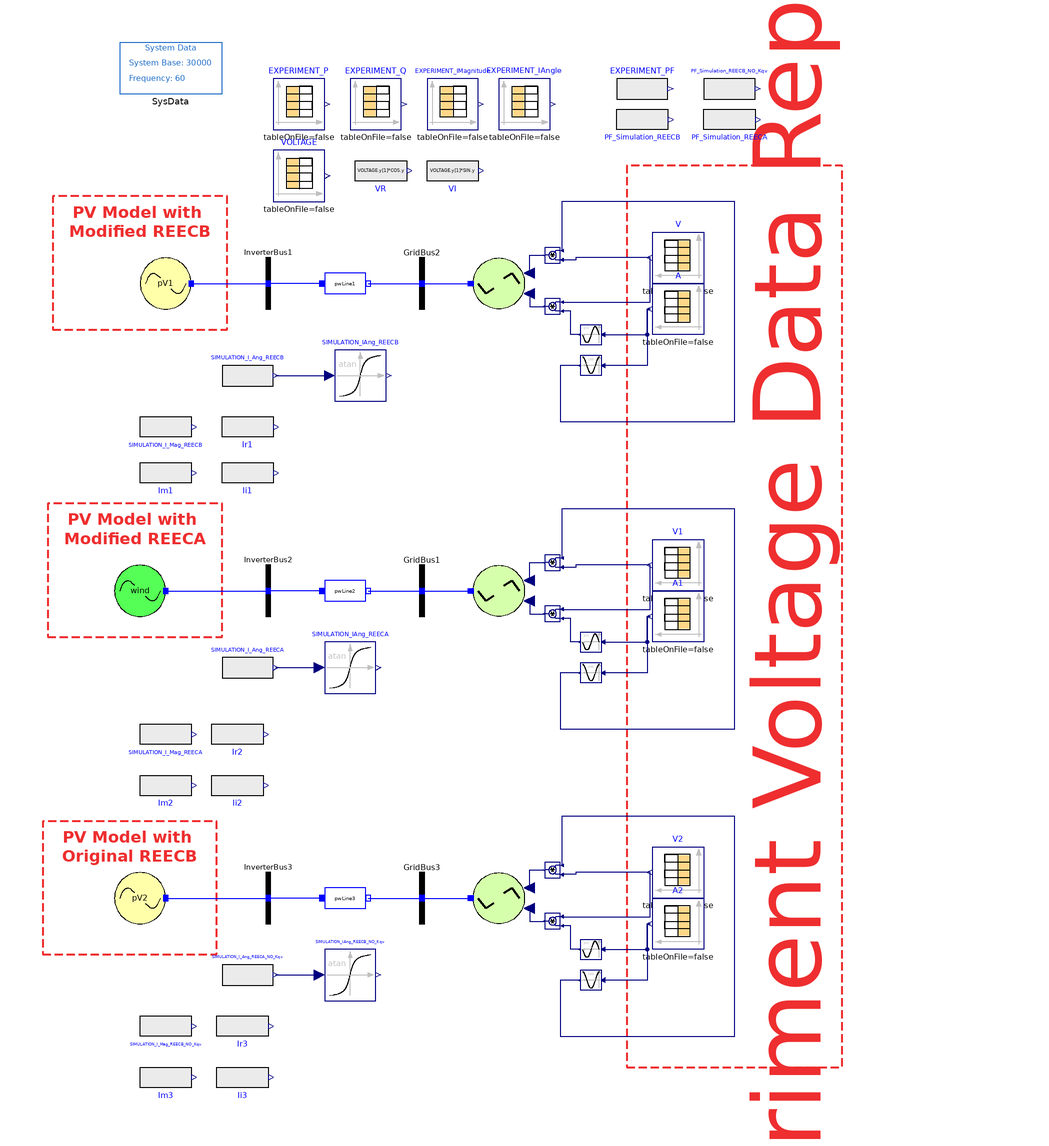

The Modelica model whose source follows is shown above as a component diagram (icons at their Placement, wires along their Line points).

model VoltageVariation_350_to_330_V
  extends Modelica.Icons.Example;
  OpenRESV.Electrical.Renewables.PSSE.PV pV1(
    V_b=353.92049703035,
    P_0(displayUnit="W") = EXPERIMENT_P.table[1, 2],
    Q_0(displayUnit="V.A") = EXPERIMENT_Q.table[1, 2],
    angle_0(displayUnit="rad"),
    QFunctionality=0,
    redeclare
      OpenRESV.Electrical.Renewables.PSSE.InverterInterface.REGCA1
      RenewableGenerator(Tg=0.01, Tfltr=0.01),
    redeclare
      OpenRESV.Electrical.Renewables.PSSE.ElectricalController.REECB1_modified
      RenewableController(
      Trv=0.01,
      dbd1=-0.00001,
      dbd2=0.00001,
      Kqv=0.011,
      Tp=0.01,
      Tiq=0.01,
      Tpord=0.01),
    redeclare OpenRESV.Electrical.Renewables.PSSE.PlantController.REPCA1
      PlantController) annotation (Placement(transformation(extent={{-120,
            110},{-100,130}})));
  OpenRESV.Electrical.Buses.Bus InverterBus1(V_b=353.92049703035, angle_0
      =0)
    annotation (Placement(transformation(extent={{-80,110},{-60,130}})));
  OpenRESV.Electrical.Sources.VoltageSourceReImInput voltageSourceReImInput(V_b=
        353.920497030345)
    annotation (Placement(transformation(extent={{30,110},{10,130}})));
  inner OpenRESV.Electrical.SystemBase SysData(fn=60, S_b(displayUnit=
          "V.A") = 30000)
    annotation (Placement(transformation(extent={{-128,194},{-88,214}})));
  OpenRESV.Electrical.Buses.Bus GridBus2(V_b=353.92049703035, angle_0=0)
    annotation (Placement(transformation(extent={{-20,110},{0,130}})));
  OpenRESV.Electrical.Branches.PwLine pwLine1(
    R=0,
    X=0.0000000000001,
    G=0,
    B=0)
    annotation (Placement(transformation(extent={{-50,110},{-30,130}})));
  Modelica.Blocks.Math.Atan SIMULATION_IAng_REECB
    annotation (Placement(transformation(extent={{-44,74},{-24,94}})));
  Modelica.Blocks.Sources.RealExpression SIMULATION_I_Ang_REECB(y=pwLine1.is.im/
        pwLine1.is.re)
    annotation (Placement(transformation(extent={{-88,74},{-68,94}})));
  Modelica.Blocks.Sources.CombiTimeTable EXPERIMENT_P(table=[0.12689,904.73; 0.18793,
        903.56; 0.32603,903.56; 0.38918,904.18; 0.54505,904.18; 0.60702,904.98;
        0.7326,904.98; 0.81161,904.74; 0.95393,904.71; 1.033,905.84; 1.1576,905.64;
        1.2519,903.55; 1.376,904.09; 1.4541,905.14; 1.6103,904.67; 1.6571,904.67;
        1.7989,906.03; 1.8622,906.03; 2.0169,903.6; 2.1403,903.6; 2.1874,904.53;
        2.3267,904.53; 2.3894,904.79; 2.5443,904.79; 2.6228,904.07; 2.7629,904.07;
        2.8255,905.46; 2.9354,905.46; 3.0291,904.18; 3.1528,903.79; 3.2314,904.86;
        3.3571,904.74; 3.418,903.68; 3.5729,903.71; 3.6349,904.61; 3.7734,904.61;
        3.8341,903.78; 3.9728,904.24; 4.0487,904.21; 4.1896,903.33; 4.329,905.46;
        4.3916,905.21; 4.4538,905.21; 4.6258,938.76; 4.7838,922.63; 4.8601,905.8;
        5.002,902.52; 5.1423,902.55; 5.2048,902.88; 5.3286,902.88; 5.3897,902.49;
        5.4512,902.49; 5.6073,902.55; 5.7335,901.56; 5.7951,902.94; 5.8581,902.94;
        5.9667,902.58; 6.1208,902.58; 6.1827,901.23; 6.2609,901.23; 6.3689,902.51;
        6.4161,902.51; 6.5548,902.48; 6.6314,902.49; 6.7698,902.43; 6.8169,902.43;
        6.9436,902.43; 7.0066,901.49; 7.1456,901.49; 7.2079,902.35; 7.3309,902.38;
        7.3946,902.8; 7.4415,902.8; 7.5828,901.9; 7.6459,900.92; 7.7726,901.71;
        7.8333,902.66], extrapolation=Modelica.Blocks.Types.Extrapolation.HoldLastPoint)
    annotation (Placement(transformation(extent={{-68,180},{-48,200}})));
  Modelica.Blocks.Sources.CombiTimeTable EXPERIMENT_Q(table=[0.12689,479.47; 0.18793,
        479.14; 0.32603,479.14; 0.38918,480.46; 0.54505,480.46; 0.60702,478.99;
        0.7326,478.99; 0.81161,479.41; 0.95393,479.46; 1.033,479.88; 1.1576,480.25;
        1.2519,479.14; 1.376,478.14; 1.4541,478.67; 1.6103,479.57; 1.6571,479.57;
        1.7989,479.57; 1.8622,479.57; 2.0169,479.02; 2.1403,479.02; 2.1874,479.83;
        2.3267,479.83; 2.3894,479.31; 2.5443,479.31; 2.6228,478.19; 2.7629,478.19;
        2.8255,480.62; 2.9354,480.62; 3.0291,477.91; 3.1528,478.65; 3.2314,479.2;
        3.3571,479.41; 3.418,478.87; 3.5729,478.81; 3.6349,479.68; 3.7734,479.68;
        3.8341,478.72; 3.9728,477.88; 4.0487,477.87; 4.1896,479.49; 4.329,480.62;
        4.3916,478.51; 4.4538,478.51; 4.6258,486.83; 4.7838,516.66; 4.8601,507.21;
        5.002,498.51; 5.1423,498.46; 5.2048,497.76; 5.3286,497.76; 5.3897,498.5;
        5.4512,498.5; 5.6073,498.39; 5.7335,497.86; 5.7951,497.72; 5.8581,497.72;
        5.9667,498.35; 6.1208,498.35; 6.1827,498.51; 6.2609,498.51; 6.3689,498.52;
        6.4161,498.52; 6.5548,498.57; 6.6314,498.57; 6.7698,498.68; 6.8169,498.68;
        6.9436,498.68; 7.0066,498.04; 7.1456,498.04; 7.2079,498.83; 7.3309,498.78;
        7.3946,497.99; 7.4415,497.99; 7.5828,499.61; 7.6459,499.08; 7.7726,497.67;
        7.8333,498.19],
                 extrapolation=Modelica.Blocks.Types.Extrapolation.HoldLastPoint)
    annotation (Placement(transformation(extent={{-38,180},{-18,200}})));
  Modelica.Blocks.Sources.CombiTimeTable V(table=[0.12689,1; 0.18793,0.99999; 0.32603,
        0.99999; 0.38918,0.99999; 0.54505,0.99999; 0.60702,0.99999; 0.7326,0.99999;
        0.81161,0.99998; 0.95393,0.99998; 1.033,1; 1.1576,1; 1.2519,0.99999; 1.376,
        0.99999; 1.4541,0.99999; 1.6103,0.99999; 1.6571,0.99999; 1.7989,1; 1.8622,
        1; 2.0169,0.99998; 2.1403,0.99998; 2.1874,0.99999; 2.3267,0.99999; 2.3894,
        0.99998; 2.5443,0.99998; 2.6228,0.99999; 2.7629,0.99999; 2.8255,1; 2.9354,
        1; 3.0291,0.99996; 3.1528,0.99996; 3.2314,0.99999; 3.3571,0.99999; 3.418,
        0.99998; 3.5729,0.99998; 3.6349,0.99999; 3.7734,0.99999; 3.8341,0.99999;
        3.9728,0.99999; 4.0487,0.99996; 4.1896,0.99996; 4.329,1; 4.3916,0.99998;
        4.4538,0.99998; 4.6258,0.996; 4.7838,0.996; 4.8601,0.94628; 5.002,0.9459;
        5.1423,0.9459; 5.2048,0.94584; 5.3286,0.94584; 5.3897,0.94586; 5.4512,0.94586;
        5.6073,0.94586; 5.7335,0.94586; 5.7951,0.94587; 5.8581,0.94587; 5.9667,0.94587;
        6.1208,0.94587; 6.1827,0.94588; 6.2609,0.94588; 6.3689,0.94589; 6.4161,0.94589;
        6.5548,0.94589; 6.6314,0.9459; 6.7698,0.9459; 6.8169,0.9459; 6.9436,0.9459;
        7.0066,0.94588; 7.1456,0.94588; 7.2079,0.9459; 7.3309,0.9459; 7.3946,0.94588;
        7.4415,0.94588; 7.5828,0.94588; 7.6459,0.94589; 7.7726,0.94589; 7.8333,0.94586],
      extrapolation=Modelica.Blocks.Types.Extrapolation.LastTwoPoints)
    annotation (Placement(transformation(extent={{100,120},{80,140}})));
  Modelica.Blocks.Sources.CombiTimeTable A(table=[0.12689,-0.52401; 0.18793,-0.52401;
        0.32603,-0.52401; 0.38918,-0.52401; 0.54505,-0.52401; 0.60702,-0.52401;
        0.7326,-0.52401; 0.81161,-0.52401; 0.95393,-0.52395; 1.033,-0.52395; 1.1576,
        -0.52401; 1.2519,-0.52401; 1.376,-0.52395; 1.4541,-0.52395; 1.6103,-0.52401;
        1.6571,-0.52401; 1.7989,-0.52401; 1.8622,-0.52401; 2.0169,-0.52401; 2.1403,
        -0.52401; 2.1874,-0.52401; 2.3267,-0.52401; 2.3894,-0.52401; 2.5443,-0.52401;
        2.6228,-0.52401; 2.7629,-0.52401; 2.8255,-0.52401; 2.9354,-0.52401; 3.0291,
        -0.52401; 3.1528,-0.52401; 3.2314,-0.52401; 3.3571,-0.52395; 3.418,-0.52395;
        3.5729,-0.52401; 3.6349,-0.52401; 3.7734,-0.52401; 3.8341,-0.52401; 3.9728,
        -0.52401; 4.0487,-0.52401; 4.1896,-0.52395; 4.329,-0.52395; 4.3916,-0.52401;
        4.4538,-0.52401; 4.6258,-0.52447; 4.7838,-0.52377; 4.8601,-0.52377; 5.002,
        -0.52395; 5.1423,-0.52401; 5.2048,-0.52401; 5.3286,-0.52401; 5.3897,-0.52401;
        5.4512,-0.52401; 5.6073,-0.52401; 5.7335,-0.52401; 5.7951,-0.52401; 5.8581,
        -0.52401; 5.9667,-0.52401; 6.1208,-0.52401; 6.1827,-0.52401; 6.2609,-0.52401;
        6.3689,-0.52406; 6.4161,-0.52406; 6.5548,-0.52401; 6.6314,-0.52401; 6.7698,
        -0.52401; 6.8169,-0.52401; 6.9436,-0.52401; 7.0066,-0.52401; 7.1456,-0.52401;
        7.2079,-0.52401; 7.3309,-0.52406; 7.3946,-0.52406; 7.4415,-0.52406; 7.5828,
        -0.52395; 7.6459,-0.52395; 7.7726,-0.52401; 7.8333,-0.52401],
      extrapolation=Modelica.Blocks.Types.Extrapolation.LastTwoPoints)
    annotation (Placement(transformation(extent={{100,100},{80,120}})));
  Modelica.Blocks.Math.Cos COS
    annotation (Placement(transformation(extent={{60,84},{52,92}})));
  Modelica.Blocks.Math.Sin SIN
    annotation (Placement(transformation(extent={{60,96},{52,104}})));
  Modelica.Blocks.Math.Product product1 annotation (Placement(transformation(
        extent={{-3,-3},{3,3}},
        rotation=180,
        origin={41,131})));
  Modelica.Blocks.Math.Product product2 annotation (Placement(transformation(
        extent={{-3,-3},{3,3}},
        rotation=180,
        origin={41,111})));
  Modelica.Blocks.Sources.CombiTimeTable EXPERIMENT_IAngle(table=[0.12689,-1.0113;
        0.18793,-1.0116; 0.32603,-1.0116; 0.38918,-1.0124; 0.54505,-1.0124; 0.60702,
        -1.0108; 0.7326,-1.0108; 0.81161,-1.0113; 0.95393,-1.0113; 1.033,-1.0111;
        1.1576,-1.0116; 1.2519,-1.0116; 1.376,-1.0104; 1.4541,-1.0104; 1.6103,-1.0114;
        1.6571,-1.0114; 1.7989,-1.0108; 1.8622,-1.0108; 2.0169,-1.0115; 2.1403,-1.0115;
        2.1874,-1.0117; 2.3267,-1.0117; 2.3894,-1.0112; 2.5443,-1.0112; 2.6228,-1.0105;
        2.7629,-1.0105; 2.8255,-1.012; 2.9354,-1.012; 3.0291,-1.0102; 3.1528,-1.0111;
        3.2314,-1.011; 3.3571,-1.0112; 3.418,-1.0112; 3.5729,-1.0112; 3.6349,-1.0116;
        3.7734,-1.0116; 3.8341,-1.0111; 3.9728,-1.0102; 4.0487,-1.0102; 4.1896,-1.0119;
        4.329,-1.0119; 4.3916,-1.0103; 4.4538,-1.0103; 4.6258,-1.0029; 4.7838,-1.0343;
        4.8601,-1.0342; 5.002,-1.0286; 5.1423,-1.0286; 5.2048,-1.0278; 5.3286,-1.0278;
        5.3897,-1.0287; 5.4512,-1.0287; 5.6073,-1.0285; 5.7335,-1.0286; 5.7951,-1.0278;
        5.8581,-1.0278; 5.9667,-1.0285; 6.1208,-1.0285; 6.1827,-1.0293; 6.2609,-1.0293;
        6.3689,-1.0287; 6.4161,-1.0287; 6.5548,-1.0287; 6.6314,-1.0287; 6.7698,-1.0288;
        6.8169,-1.0288; 6.9436,-1.0288; 7.0066,-1.0287; 7.1456,-1.0287; 7.2079,-1.029;
        7.3309,-1.029; 7.3946,-1.0281; 7.4415,-1.0281; 7.5828,-1.0298; 7.6459,-1.0298;
        7.7726,-1.0283; 7.8333,-1.0283], extrapolation=Modelica.Blocks.Types.Extrapolation.HoldLastPoint)
    annotation (Placement(transformation(extent={{20,180},{40,200}})));
  Modelica.Blocks.Sources.RealExpression EXPERIMENT_PF(y=EXPERIMENT_P.y[1]/sqrt(
         EXPERIMENT_P.y[1]^2 + EXPERIMENT_Q.y[1]^2))
    annotation (Placement(transformation(extent={{66,186},{86,206}})));
  Modelica.Blocks.Sources.RealExpression PF_Simulation_REECB(y=pwLine1.P12/sqrt(
         pwLine1.P12^2 + pwLine1.Q12^2))
    annotation (Placement(transformation(extent={{66,194},{86,174}})));
  OpenRESV.Electrical.Renewables.PSSE.Wind_or_PV wind(
    V_b=353.92049703035,
    P_0(displayUnit="W") = EXPERIMENT_P.table[1, 2],
    Q_0(displayUnit="V.A") = EXPERIMENT_Q.table[1, 2],
    angle_0(displayUnit="rad"),
    QFunctionality=0,
    redeclare
      OpenRESV.Electrical.Renewables.PSSE.InverterInterface.REGCA1
      RenewableGenerator(Tg=0.01, Tfltr=0.01),
    redeclare
      OpenRESV.Electrical.Renewables.PSSE.ElectricalController.REECA1
      RenewableController(
      dbd1=-0.0001,
      dbd2=0.0001,
      Kqv=0.011,
      Tp=0.01,
      Tiq=0.01,
      Tpord=0.01),
    redeclare OpenRESV.Electrical.Renewables.PSSE.PlantController.REPCA1
      PlantController,
    redeclare OpenRESV.Electrical.Renewables.PSSE.WindDriveTrain.WTDTA1
      DriveTrain,
    W0=0)
    annotation (Placement(transformation(extent={{-130,-10},{-110,10}})));

  OpenRESV.Electrical.Buses.Bus InverterBus2(V_b=352.01, angle_0=0)
    annotation (Placement(transformation(extent={{-80,-10},{-60,10}})));
  OpenRESV.Electrical.Sources.VoltageSourceReImInput voltageSourceReImInput1(V_b=
        353.920497030345)
    annotation (Placement(transformation(extent={{30,-10},{10,10}})));
  OpenRESV.Electrical.Buses.Bus GridBus1(V_b=353.92049703035, angle_0=0)
    annotation (Placement(transformation(extent={{-20,-10},{0,10}})));
  OpenRESV.Electrical.Branches.PwLine pwLine2(
    R=0,
    X=0.00000000001,
    G=0,
    B=0)
    annotation (Placement(transformation(extent={{-50,-10},{-30,10}})));
  Modelica.Blocks.Sources.CombiTimeTable V1(table=[0.12689,1; 0.18793,0.99999; 0.32603,
        0.99999; 0.38918,0.99999; 0.54505,0.99999; 0.60702,0.99999; 0.7326,0.99999;
        0.81161,0.99998; 0.95393,0.99998; 1.033,1; 1.1576,1; 1.2519,0.99999; 1.376,
        0.99999; 1.4541,0.99999; 1.6103,0.99999; 1.6571,0.99999; 1.7989,1; 1.8622,
        1; 2.0169,0.99998; 2.1403,0.99998; 2.1874,0.99999; 2.3267,0.99999; 2.3894,
        0.99998; 2.5443,0.99998; 2.6228,0.99999; 2.7629,0.99999; 2.8255,1; 2.9354,
        1; 3.0291,0.99996; 3.1528,0.99996; 3.2314,0.99999; 3.3571,0.99999; 3.418,
        0.99998; 3.5729,0.99998; 3.6349,0.99999; 3.7734,0.99999; 3.8341,0.99999;
        3.9728,0.99999; 4.0487,0.99996; 4.1896,0.99996; 4.329,1; 4.3916,0.99998;
        4.4538,0.99998; 4.6258,0.996; 4.7838,0.996; 4.8601,0.94628; 5.002,0.9459;
        5.1423,0.9459; 5.2048,0.94584; 5.3286,0.94584; 5.3897,0.94586; 5.4512,0.94586;
        5.6073,0.94586; 5.7335,0.94586; 5.7951,0.94587; 5.8581,0.94587; 5.9667,0.94587;
        6.1208,0.94587; 6.1827,0.94588; 6.2609,0.94588; 6.3689,0.94589; 6.4161,0.94589;
        6.5548,0.94589; 6.6314,0.9459; 6.7698,0.9459; 6.8169,0.9459; 6.9436,0.9459;
        7.0066,0.94588; 7.1456,0.94588; 7.2079,0.9459; 7.3309,0.9459; 7.3946,0.94588;
        7.4415,0.94588; 7.5828,0.94588; 7.6459,0.94589; 7.7726,0.94589; 7.8333,0.94586],
      extrapolation=Modelica.Blocks.Types.Extrapolation.HoldLastPoint)
    annotation (Placement(transformation(extent={{100,0},{80,20}})));
  Modelica.Blocks.Sources.CombiTimeTable A1(table=[0.12689,-0.52401; 0.18793,-0.52401;
        0.32603,-0.52401; 0.38918,-0.52401; 0.54505,-0.52401; 0.60702,-0.52401;
        0.7326,-0.52401; 0.81161,-0.52401; 0.95393,-0.52395; 1.033,-0.52395; 1.1576,
        -0.52401; 1.2519,-0.52401; 1.376,-0.52395; 1.4541,-0.52395; 1.6103,-0.52401;
        1.6571,-0.52401; 1.7989,-0.52401; 1.8622,-0.52401; 2.0169,-0.52401; 2.1403,
        -0.52401; 2.1874,-0.52401; 2.3267,-0.52401; 2.3894,-0.52401; 2.5443,-0.52401;
        2.6228,-0.52401; 2.7629,-0.52401; 2.8255,-0.52401; 2.9354,-0.52401; 3.0291,
        -0.52401; 3.1528,-0.52401; 3.2314,-0.52401; 3.3571,-0.52395; 3.418,-0.52395;
        3.5729,-0.52401; 3.6349,-0.52401; 3.7734,-0.52401; 3.8341,-0.52401; 3.9728,
        -0.52401; 4.0487,-0.52401; 4.1896,-0.52395; 4.329,-0.52395; 4.3916,-0.52401;
        4.4538,-0.52401; 4.6258,-0.52447; 4.7838,-0.52377; 4.8601,-0.52377; 5.002,
        -0.52395; 5.1423,-0.52401; 5.2048,-0.52401; 5.3286,-0.52401; 5.3897,-0.52401;
        5.4512,-0.52401; 5.6073,-0.52401; 5.7335,-0.52401; 5.7951,-0.52401; 5.8581,
        -0.52401; 5.9667,-0.52401; 6.1208,-0.52401; 6.1827,-0.52401; 6.2609,-0.52401;
        6.3689,-0.52406; 6.4161,-0.52406; 6.5548,-0.52401; 6.6314,-0.52401; 6.7698,
        -0.52401; 6.8169,-0.52401; 6.9436,-0.52401; 7.0066,-0.52401; 7.1456,-0.52401;
        7.2079,-0.52401; 7.3309,-0.52406; 7.3946,-0.52406; 7.4415,-0.52406; 7.5828,
        -0.52395; 7.6459,-0.52395; 7.7726,-0.52401; 7.8333,-0.52401],
      extrapolation=Modelica.Blocks.Types.Extrapolation.HoldLastPoint)
    annotation (Placement(transformation(extent={{100,-20},{80,0}})));
  Modelica.Blocks.Math.Cos COS1
    annotation (Placement(transformation(extent={{60,-36},{52,-28}})));
  Modelica.Blocks.Math.Sin SIN1
    annotation (Placement(transformation(extent={{60,-24},{52,-16}})));
  Modelica.Blocks.Math.Product product3 annotation (Placement(transformation(
        extent={{-3,-3},{3,3}},
        rotation=180,
        origin={41,11})));
  Modelica.Blocks.Math.Product product4 annotation (Placement(transformation(
        extent={{-3,-3},{3,3}},
        rotation=180,
        origin={41,-9})));
  Modelica.Blocks.Sources.RealExpression PF_Simulation_REECA(y=pwLine1.P12/sqrt(
         pwLine2.P12^2 + pwLine2.Q12^2))
    annotation (Placement(transformation(extent={{100,194},{120,174}})));
  Modelica.Blocks.Math.Atan SIMULATION_IAng_REECA
    annotation (Placement(transformation(extent={{-48,-40},{-28,-20}})));
  OpenRESV.Electrical.Renewables.PSSE.PV pV2(
    V_b=353.92049703035,
    P_0(displayUnit="W") = EXPERIMENT_P.table[1, 2],
    Q_0(displayUnit="V.A") = EXPERIMENT_Q.table[1, 2],
    angle_0(displayUnit="rad"),
    QFunctionality=0,
    redeclare
      OpenRESV.Electrical.Renewables.PSSE.InverterInterface.REGCA1
      RenewableGenerator(Tg=0.01, Tfltr=0.01),
    redeclare
      OpenRESV.Electrical.Renewables.PSSE.ElectricalController.REECB1_modified
      RenewableController(
      Trv=0.01,
      dbd1=-0.0001,
      dbd2=0.0001,
      Kqv=0,
      Tp=0.01,
      Tiq=0.01,
      Tpord=0.01),
    redeclare OpenRESV.Electrical.Renewables.PSSE.PlantController.REPCA1
      PlantController) annotation (Placement(transformation(extent={{-130,
            -130},{-110,-110}})));
  OpenRESV.Electrical.Buses.Bus InverterBus3(V_b=353.92049703035, angle_0
      =0) annotation (Placement(transformation(extent={{-80,-130},{-60,-110}})));
  OpenRESV.Electrical.Sources.VoltageSourceReImInput voltageSourceReImInput2(V_b=
        353.920497030345)
    annotation (Placement(transformation(extent={{30,-130},{10,-110}})));
  OpenRESV.Electrical.Buses.Bus GridBus3(V_b=353.92049703035, angle_0=0)
    annotation (Placement(transformation(extent={{-20,-130},{0,-110}})));
  OpenRESV.Electrical.Branches.PwLine pwLine3(
    R=0,
    X=0.0000000000001,
    G=0,
    B=0) annotation (Placement(transformation(extent={{-50,-130},{-30,-110}})));
  Modelica.Blocks.Math.Atan SIMULATION_IAng_REECB_NO_Kqv
    annotation (Placement(transformation(extent={{-48,-160},{-28,-140}})));
  Modelica.Blocks.Sources.RealExpression SIMULATION_I_Ang_REECA_NO_Kqv(y=pwLine3.is.im
        /pwLine3.is.re)
    annotation (Placement(transformation(extent={{-88,-160},{-68,-140}})));
  Modelica.Blocks.Sources.CombiTimeTable V2(table=[0.12689,1; 0.18793,0.99999; 0.32603,
        0.99999; 0.38918,0.99999; 0.54505,0.99999; 0.60702,0.99999; 0.7326,0.99999;
        0.81161,0.99998; 0.95393,0.99998; 1.033,1; 1.1576,1; 1.2519,0.99999; 1.376,
        0.99999; 1.4541,0.99999; 1.6103,0.99999; 1.6571,0.99999; 1.7989,1; 1.8622,
        1; 2.0169,0.99998; 2.1403,0.99998; 2.1874,0.99999; 2.3267,0.99999; 2.3894,
        0.99998; 2.5443,0.99998; 2.6228,0.99999; 2.7629,0.99999; 2.8255,1; 2.9354,
        1; 3.0291,0.99996; 3.1528,0.99996; 3.2314,0.99999; 3.3571,0.99999; 3.418,
        0.99998; 3.5729,0.99998; 3.6349,0.99999; 3.7734,0.99999; 3.8341,0.99999;
        3.9728,0.99999; 4.0487,0.99996; 4.1896,0.99996; 4.329,1; 4.3916,0.99998;
        4.4538,0.99998; 4.6258,0.996; 4.7838,0.996; 4.8601,0.94628; 5.002,0.9459;
        5.1423,0.9459; 5.2048,0.94584; 5.3286,0.94584; 5.3897,0.94586; 5.4512,0.94586;
        5.6073,0.94586; 5.7335,0.94586; 5.7951,0.94587; 5.8581,0.94587; 5.9667,0.94587;
        6.1208,0.94587; 6.1827,0.94588; 6.2609,0.94588; 6.3689,0.94589; 6.4161,0.94589;
        6.5548,0.94589; 6.6314,0.9459; 6.7698,0.9459; 6.8169,0.9459; 6.9436,0.9459;
        7.0066,0.94588; 7.1456,0.94588; 7.2079,0.9459; 7.3309,0.9459; 7.3946,0.94588;
        7.4415,0.94588; 7.5828,0.94588; 7.6459,0.94589; 7.7726,0.94589; 7.8333,0.94586],
                                         extrapolation=Modelica.Blocks.Types.Extrapolation.LastTwoPoints)
    annotation (Placement(transformation(extent={{100,-120},{80,-100}})));
  Modelica.Blocks.Sources.CombiTimeTable A2(table=[0.12689,-0.52401; 0.18793,-0.52401;
        0.32603,-0.52401; 0.38918,-0.52401; 0.54505,-0.52401; 0.60702,-0.52401;
        0.7326,-0.52401; 0.81161,-0.52401; 0.95393,-0.52395; 1.033,-0.52395; 1.1576,
        -0.52401; 1.2519,-0.52401; 1.376,-0.52395; 1.4541,-0.52395; 1.6103,-0.52401;
        1.6571,-0.52401; 1.7989,-0.52401; 1.8622,-0.52401; 2.0169,-0.52401; 2.1403,
        -0.52401; 2.1874,-0.52401; 2.3267,-0.52401; 2.3894,-0.52401; 2.5443,-0.52401;
        2.6228,-0.52401; 2.7629,-0.52401; 2.8255,-0.52401; 2.9354,-0.52401; 3.0291,
        -0.52401; 3.1528,-0.52401; 3.2314,-0.52401; 3.3571,-0.52395; 3.418,-0.52395;
        3.5729,-0.52401; 3.6349,-0.52401; 3.7734,-0.52401; 3.8341,-0.52401; 3.9728,
        -0.52401; 4.0487,-0.52401; 4.1896,-0.52395; 4.329,-0.52395; 4.3916,-0.52401;
        4.4538,-0.52401; 4.6258,-0.52447; 4.7838,-0.52377; 4.8601,-0.52377; 5.002,
        -0.52395; 5.1423,-0.52401; 5.2048,-0.52401; 5.3286,-0.52401; 5.3897,-0.52401;
        5.4512,-0.52401; 5.6073,-0.52401; 5.7335,-0.52401; 5.7951,-0.52401; 5.8581,
        -0.52401; 5.9667,-0.52401; 6.1208,-0.52401; 6.1827,-0.52401; 6.2609,-0.52401;
        6.3689,-0.52406; 6.4161,-0.52406; 6.5548,-0.52401; 6.6314,-0.52401; 6.7698,
        -0.52401; 6.8169,-0.52401; 6.9436,-0.52401; 7.0066,-0.52401; 7.1456,-0.52401;
        7.2079,-0.52401; 7.3309,-0.52406; 7.3946,-0.52406; 7.4415,-0.52406; 7.5828,
        -0.52395; 7.6459,-0.52395; 7.7726,-0.52401; 7.8333,-0.52401],
                                                          extrapolation=
        Modelica.Blocks.Types.Extrapolation.LastTwoPoints)
    annotation (Placement(transformation(extent={{100,-140},{80,-120}})));
  Modelica.Blocks.Math.Cos COS2
    annotation (Placement(transformation(extent={{60,-156},{52,-148}})));
  Modelica.Blocks.Math.Sin SIN2
    annotation (Placement(transformation(extent={{60,-144},{52,-136}})));
  Modelica.Blocks.Math.Product product5 annotation (Placement(transformation(
        extent={{-3,-3},{3,3}},
        rotation=180,
        origin={41,-109})));
  Modelica.Blocks.Math.Product product6 annotation (Placement(transformation(
        extent={{-3,-3},{3,3}},
        rotation=180,
        origin={41,-129})));
  Modelica.Blocks.Sources.CombiTimeTable EXPERIMENT_IMagnitude(table=[0.12689,2.8931;
        0.18793,2.8898; 0.32603,2.8898; 0.38918,2.8931; 0.54505,2.8931; 0.60702,
        2.8931; 0.7326,2.8931; 0.81161,2.8931; 0.95393,2.8931; 1.033,2.8964; 1.1576,
        2.8964; 1.2519,2.8897; 1.376,2.8898; 1.4541,2.8931; 1.6103,2.8931; 1.6571,
        2.8931; 1.7989,2.8964; 1.8622,2.8964; 2.0169,2.8897; 2.1403,2.8897; 2.1874,
        2.8931; 2.3267,2.8931; 2.3894,2.8931; 2.5443,2.8931; 2.6228,2.8898; 2.7629,
        2.8898; 2.8255,2.8964; 2.9354,2.8964; 3.0291,2.8898; 3.1528,2.8898; 3.2314,
        2.8931; 3.3571,2.8931; 3.418,2.8897; 3.5729,2.8897; 3.6349,2.8931; 3.7734,
        2.8931; 3.8341,2.8897; 3.9728,2.8898; 4.0487,2.8898; 4.1896,2.8898; 4.329,
        2.8964; 4.3916,2.8931; 4.4538,2.8931; 4.6258,2.9999; 4.7838,2.9998; 4.8601,
        3.0998; 5.002,3.0799; 5.1423,3.0799; 5.2048,3.0799; 5.3286,3.0799; 5.3897,
        3.0799; 5.4512,3.0799; 5.6073,3.0799; 5.7335,3.0765; 5.7951,3.0799; 5.8581,
        3.0799; 5.9667,3.0799; 6.1208,3.0799; 6.1827,3.0765; 6.2609,3.0765; 6.3689,
        3.0799; 6.4161,3.0799; 6.5548,3.0799; 6.6314,3.0799; 6.7698,3.0799; 6.8169,
        3.0799; 6.9436,3.0799; 7.0066,3.0765; 7.1456,3.0765; 7.2079,3.0799; 7.3309,
        3.0799; 7.3946,3.0799; 7.4415,3.0799; 7.5828,3.0798; 7.6459,3.0765; 7.7726,
        3.0765; 7.8333,3.0799],
                 extrapolation=Modelica.Blocks.Types.Extrapolation.HoldLastPoint)
    annotation (Placement(transformation(extent={{-8,180},{12,200}})));
  Modelica.Blocks.Sources.RealExpression PF_Simulation_REECB_NO_Kqv(y=pwLine3.P12
        /sqrt(pwLine3.P12^2 + pwLine3.Q12^2))
    annotation (Placement(transformation(extent={{100,186},{120,206}})));
  Modelica.Blocks.Sources.RealExpression SIMULATION_I_Mag_REECB(y=sqrt(pwLine1.p.ir
        ^2 + pwLine1.p.ii^2))
    annotation (Placement(transformation(extent={{-120,74},{-100,54}})));
  Modelica.Blocks.Sources.RealExpression SIMULATION_I_Ang_REECA(y=pwLine2.is.im/
        pwLine2.is.re)
    annotation (Placement(transformation(extent={{-88,-40},{-68,-20}})));
  Modelica.Blocks.Sources.RealExpression SIMULATION_I_Mag_REECA(y=sqrt(pwLine2.p.ir
        ^2 + pwLine2.p.ii^2))
    annotation (Placement(transformation(extent={{-120,-46},{-100,-66}})));
  Modelica.Blocks.Sources.RealExpression SIMULATION_I_Mag_REECB_NO_Kqv(y=sqrt(
        pwLine3.p.ir^2 + pwLine3.p.ii^2))
    annotation (Placement(transformation(extent={{-120,-160},{-100,-180}})));
  Modelica.Blocks.Sources.CombiTimeTable VOLTAGE(table=[0.12689,353.92; 0.18793,
        353.92; 0.32603,353.92; 0.38918,353.92; 0.54505,353.92; 0.60702,353.92;
        0.7326,353.92; 0.81161,353.91; 0.95393,353.91; 1.033,353.92; 1.1576,353.92;
        1.2519,353.92; 1.376,353.92; 1.4541,353.92; 1.6103,353.92; 1.6571,353.92;
        1.7989,353.92; 1.8622,353.92; 2.0169,353.91; 2.1403,353.91; 2.1874,353.92;
        2.3267,353.92; 2.3894,353.91; 2.5443,353.91; 2.6228,353.92; 2.7629,353.92;
        2.8255,353.92; 2.9354,353.92; 3.0291,353.91; 3.1528,353.91; 3.2314,353.92;
        3.3571,353.92; 3.418,353.91; 3.5729,353.91; 3.6349,353.92; 3.7734,353.92;
        3.8341,353.92; 3.9728,353.92; 4.0487,353.91; 4.1896,353.91; 4.329,353.92;
        4.3916,353.91; 4.4538,353.91; 4.6258,352.51; 4.7838,352.51; 4.8601,334.91;
        5.002,334.77; 5.1423,334.77; 5.2048,334.75; 5.3286,334.75; 5.3897,334.76;
        5.4512,334.76; 5.6073,334.76; 5.7335,334.76; 5.7951,334.76; 5.8581,334.76;
        5.9667,334.76; 6.1208,334.76; 6.1827,334.77; 6.2609,334.77; 6.3689,334.77;
        6.4161,334.77; 6.5548,334.77; 6.6314,334.77; 6.7698,334.77; 6.8169,334.77;
        6.9436,334.77; 7.0066,334.77; 7.1456,334.77; 7.2079,334.77; 7.3309,334.77;
        7.3946,334.77; 7.4415,334.77; 7.5828,334.77; 7.6459,334.77; 7.7726,334.77;
        7.8333,334.76], extrapolation=Modelica.Blocks.Types.Extrapolation.LastTwoPoints)
    annotation (Placement(transformation(extent={{-68,152},{-48,172}})));
  Modelica.Blocks.Sources.RealExpression Im1(y=sqrt(pwLine1.p.ir^2 +
        pwLine1.p.ii^2)*30000/VOLTAGE.table[1, 2])
    annotation (Placement(transformation(extent={{-120,56},{-100,36}})));
  Modelica.Blocks.Sources.RealExpression Im2(y=sqrt(pwLine2.p.ir^2 +
        pwLine2.p.ii^2)*SysData.S_b/VOLTAGE.table[1, 2])
    annotation (Placement(transformation(extent={{-120,-66},{-100,-86}})));
  Modelica.Blocks.Sources.RealExpression Im3(y=sqrt(pwLine3.p.ir^2 +
        pwLine3.p.ii^2)*SysData.S_b/VOLTAGE.table[1, 2])
    annotation (Placement(transformation(extent={{-120,-180},{-100,-200}})));
  Modelica.Blocks.Sources.RealExpression VR(y=VOLTAGE.y[1]*COS.y)
    annotation (Placement(transformation(extent={{-36,174},{-16,154}})));
  Modelica.Blocks.Sources.RealExpression VI(y=VOLTAGE.y[1]*SIN.y)
    annotation (Placement(transformation(extent={{-8,174},{12,154}})));
  Modelica.Blocks.Sources.RealExpression Ir1(y=Im1.y*cos(
        SIMULATION_IAng_REECB.y))
    annotation (Placement(transformation(extent={{-88,74},{-68,54}})));
  Modelica.Blocks.Sources.RealExpression Ii1(y=Im1.y*sin(
        SIMULATION_IAng_REECB.y))
    annotation (Placement(transformation(extent={{-88,56},{-68,36}})));
  Modelica.Blocks.Sources.RealExpression Ir2(y=Im2.y*cos(
        SIMULATION_IAng_REECA.y))
    annotation (Placement(transformation(extent={{-92,-46},{-72,-66}})));
  Modelica.Blocks.Sources.RealExpression Ii2(y=Im2.y*sin(
        SIMULATION_IAng_REECA.y))
    annotation (Placement(transformation(extent={{-92,-66},{-72,-86}})));
  Modelica.Blocks.Sources.RealExpression Ir3(y=Im3.y*cos(
        SIMULATION_IAng_REECB_NO_Kqv.y))
    annotation (Placement(transformation(extent={{-90,-160},{-70,-180}})));
  Modelica.Blocks.Sources.RealExpression Ii3(y=Im3.y*sin(
        SIMULATION_IAng_REECB_NO_Kqv.y))
    annotation (Placement(transformation(extent={{-90,-180},{-70,-200}})));
equation
  connect(pV1.pwPin,InverterBus1. p)
    annotation (Line(points={{-100,120},{-70,120}},color={0,0,255}));
  connect(GridBus2.p,voltageSourceReImInput. p)
    annotation (Line(points={{-10,120},{9,120}}, color={0,0,255}));
  connect(pwLine1.p,InverterBus1. p)
    annotation (Line(points={{-49,120},{-70,120}}, color={0,0,255}));
  connect(SIMULATION_I_Ang_REECB.y, SIMULATION_IAng_REECB.u)
    annotation (Line(points={{-67,84},{-46,84}}, color={0,0,127}));
  connect(A.y[1],COS. u) annotation (Line(points={{79,110},{78,110},{78,
          88},{60.8,88}},
                color={0,0,127}));
  connect(SIN.u, A.y[1]) annotation (Line(points={{60.8,100},{78,100},{78,
          110},{79,110}},
                color={0,0,127}));
  connect(voltageSourceReImInput.vRe, product1.y)
    annotation (Line(points={{32,124},{32,131},{37.7,131}},
                                                         color={0,0,127}));
  connect(voltageSourceReImInput.vIm, product2.y)
    annotation (Line(points={{32,116},{32,111},{37.7,111}},
                                                         color={0,0,127}));
  connect(COS.y, product1.u2) annotation (Line(points={{51.6,88},{44,88},
          {44,66},{112,66},{112,152},{44.6,152},{44.6,132.8}},
                                                   color={0,0,127}));
  connect(V.y[1], product1.u1) annotation (Line(points={{79,130},{50,130},
          {50,129.2},{44.6,129.2}},
                        color={0,0,127}));
  connect(SIN.y, product2.u1) annotation (Line(points={{51.6,100},{48,100},
          {48,109.2},{44.6,109.2}},
                        color={0,0,127}));
  connect(product2.u2, V.y[1])
    annotation (Line(points={{44.6,112.8},{79,112.8},{79,130}},
                                                             color={0,0,127}));
  connect(pwLine1.n, GridBus2.p)
    annotation (Line(points={{-31,120},{-10,120}},
                                               color={0,0,255}));
  connect(wind.pwPin, InverterBus2.p)
    annotation (Line(points={{-110,0},{-70,0}},     color={0,0,255}));
  connect(GridBus1.p, voltageSourceReImInput1.p)
    annotation (Line(points={{-10,0},{9,0}},    color={0,0,255}));
  connect(pwLine2.p,InverterBus2. p)
    annotation (Line(points={{-49,0},{-70,0}},     color={0,0,255}));
  connect(A1.y[1],COS1. u) annotation (Line(points={{79,-10},{78,-10},{78,
          -32},{60.8,-32}},
                      color={0,0,127}));
  connect(SIN1.u, A1.y[1]) annotation (Line(points={{60.8,-20},{78,-20},{
          78,-10},{79,-10}},
                     color={0,0,127}));
  connect(voltageSourceReImInput1.vRe, product3.y)
    annotation (Line(points={{32,4},{32,11},{37.7,11}},     color={0,0,127}));
  connect(voltageSourceReImInput1.vIm, product4.y)
    annotation (Line(points={{32,-4},{32,-9},{37.7,-9}},    color={0,0,127}));
  connect(COS1.y, product3.u2) annotation (Line(points={{51.6,-32},{44,
          -32},{44,-54},{112,-54},{112,32},{44.6,32},{44.6,12.8}},
                                                               color={0,0,127}));
  connect(V1.y[1], product3.u1) annotation (Line(points={{79,10},{50,10},
          {50,9.2},{44.6,9.2}},
                         color={0,0,127}));
  connect(SIN1.y, product4.u1) annotation (Line(points={{51.6,-20},{48,
          -20},{48,-10.8},{44.6,-10.8}},
                                color={0,0,127}));
  connect(product4.u2, V1.y[1]) annotation (Line(points={{44.6,-7.2},{79,
          -7.2},{79,10}},
                     color={0,0,127}));
  connect(pwLine2.n, GridBus1.p)
    annotation (Line(points={{-31,0},{-10,0}},   color={0,0,255}));
  connect(pV2.pwPin,InverterBus3. p)
    annotation (Line(points={{-110,-120},{-70,-120}},
                                                   color={0,0,255}));
  connect(GridBus3.p, voltageSourceReImInput2.p)
    annotation (Line(points={{-10,-120},{9,-120}},color={0,0,255}));
  connect(pwLine3.p,InverterBus3. p)
    annotation (Line(points={{-49,-120},{-70,-120}},
                                                   color={0,0,255}));
  connect(SIMULATION_I_Ang_REECA_NO_Kqv.y, SIMULATION_IAng_REECB_NO_Kqv.u)
    annotation (Line(points={{-67,-150},{-50,-150}}, color={0,0,127}));
  connect(A2.y[1],COS2. u) annotation (Line(points={{79,-130},{78,-130},{
          78,-152},{60.8,-152}},
                              color={0,0,127}));
  connect(SIN2.u, A2.y[1]) annotation (Line(points={{60.8,-140},{78,-140},
          {78,-130},{79,-130}},color={0,0,127}));
  connect(voltageSourceReImInput2.vRe, product5.y) annotation (Line(points={{32,-116},
          {32,-109},{37.7,-109}},            color={0,0,127}));
  connect(voltageSourceReImInput2.vIm, product6.y) annotation (Line(points={{32,-124},
          {32,-129},{37.7,-129}},            color={0,0,127}));
  connect(COS2.y, product5.u2) annotation (Line(points={{51.6,-152},{44,
          -152},{44,-174},{112,-174},{112,-88},{44.6,-88},{44.6,-107.2}},
        color={0,0,127}));
  connect(V2.y[1], product5.u1) annotation (Line(points={{79,-110},{50,
          -110},{50,-110.8},{44.6,-110.8}},
                                      color={0,0,127}));
  connect(SIN2.y, product6.u1) annotation (Line(points={{51.6,-140},{48,
          -140},{48,-130.8},{44.6,-130.8}}, color={0,0,127}));
  connect(product6.u2, V2.y[1]) annotation (Line(points={{44.6,-127.2},{
          79,-127.2},{79,-110}},
                              color={0,0,127}));
  connect(pwLine3.n,GridBus3. p)
    annotation (Line(points={{-31,-120},{-10,-120}},
                                               color={0,0,255}));
  connect(SIMULATION_I_Ang_REECA.y, SIMULATION_IAng_REECA.u)
    annotation (Line(points={{-67,-30},{-50,-30}}, color={0,0,127}));
  annotation (Icon(coordinateSystem(preserveAspectRatio=false, extent={{-160,-240},
            {160,240}})),                                        Diagram(
        coordinateSystem(preserveAspectRatio=false, extent={{-160,-240},{160,240}}),
        graphics={
        Text(
          extent={{-171,85},{171,-85}},
          textColor={238,46,47},
          textString="Experiment Voltage Data Replay",
          origin={133,-11},
          rotation=90),
        Rectangle(
          extent={{70,166},{154,-186}},
          lineColor={238,46,47},
          pattern=LinePattern.Dash,
          lineThickness=0.5),
        Rectangle(
          extent={{-154,154},{-86,102}},
          lineColor={238,46,47},
          pattern=LinePattern.Dash,
          lineThickness=0.5),
        Text(
          extent={{-152,152},{-88,136}},
          textColor={238,46,47},
          textString="PV Model with 
Modified REECB",
          textStyle={TextStyle.Bold}),
        Text(
          extent={{-154,32},{-90,16}},
          textColor={238,46,47},
          textStyle={TextStyle.Bold},
          textString="PV Model with 
Modified REECA"),
        Rectangle(
          extent={{-156,34},{-88,-18}},
          lineColor={238,46,47},
          pattern=LinePattern.Dash,
          lineThickness=0.5),
        Text(
          extent={{-156,-92},{-92,-108}},
          textColor={238,46,47},
          textStyle={TextStyle.Bold},
          textString="PV Model with 
Original REECB"),
        Rectangle(
          extent={{-158,-90},{-90,-142}},
          lineColor={238,46,47},
          pattern=LinePattern.Dash,
          lineThickness=0.5)}),
    experiment(
      StopTime=7.8,
      __Dymola_NumberOfIntervals=1000,
      __Dymola_Algorithm="Dassl"),
    Documentation(info="<html>
<p> Run the simulation for t=7.84 seconds. </p>
</html>"));
end VoltageVariation_350_to_330_V;